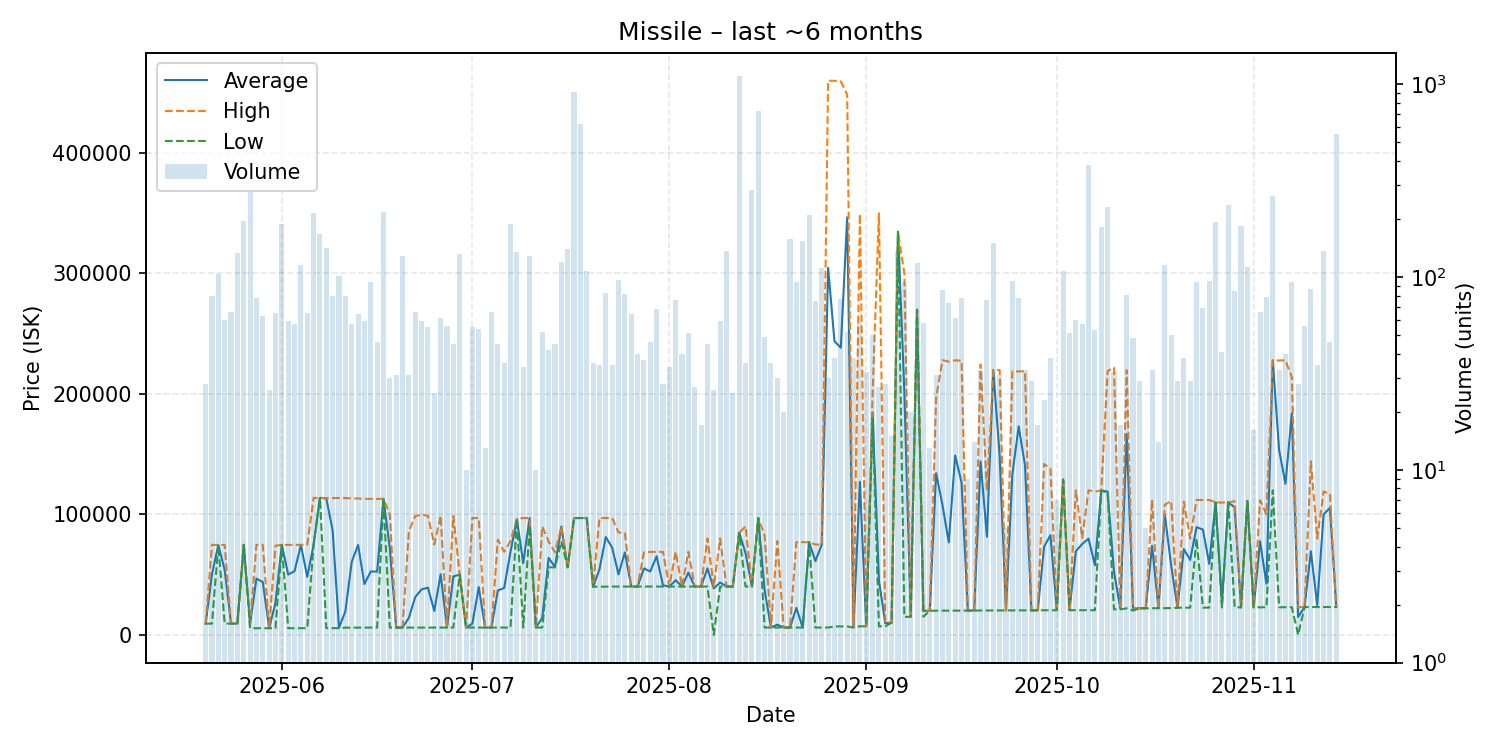

The data file committed next to this chart (first rows):
date, average, highest, lowest, order_count, volume
2025-05-20, 9344, 9345, 9344, 12, 28
2025-05-21, 50268, 74820, 9349, 17, 80
2025-05-22, 74490, 74490, 74490, 24, 104
2025-05-23, 53886, 74750, 9364, 16, 60
2025-05-24, 9367, 9368, 9366, 14, 66
2025-05-25, 9367, 9369, 9366, 38, 133
2025-05-26, 74730, 74755, 74730, 30, 196
2025-05-27, 9364, 9365, 5529, 23, 277
2025-05-28, 46698, 74730, 5530, 19, 78
2025-05-29, 43853, 74720, 5533, 19, 63
2025-05-30, 5535, 5535, 5534, 12, 26
2025-05-31, 26690, 73995, 5537, 30, 65
2025-06-01, 74690, 74690, 74610, 34, 189
2025-06-02, 50062, 74670, 5538, 18, 59
2025-06-03, 52901, 74670, 5544, 18, 57
2025-06-04, 74670, 74720, 5545, 18, 116
2025-06-05, 48122, 74730, 5553, 20, 65
2025-06-06, 74900, 113700, 74770, 34, 216
2025-06-07, 113700, 113700, 113700, 16, 168
2025-06-08, 113300, 113500, 5567, 26, 141
2025-06-09, 86457, 113600, 5577, 17, 80
2025-06-10, 6002, 113600, 5578, 21, 101
2025-06-11, 19455, 113600, 6006, 19, 80
2025-06-12, 60556, 113300, 6011, 22, 57
2025-06-13, 74649, 113200, 6014, 11, 64
2025-06-14, 42203, 112900, 6020, 19, 59
2025-06-15, 52659, 112900, 6022, 22, 94
2025-06-16, 52448, 112800, 6028, 17, 46
2025-06-17, 113000, 113000, 113000, 20, 218
2025-06-18, 71781, 100000, 6047, 9, 30
2025-06-19, 6052, 6052, 6051, 15, 31
2025-06-20, 6057, 6057, 6057, 19, 129
2025-06-21, 14244, 86060, 6055, 13, 31
2025-06-22, 31380, 98690, 6056, 22, 66
2025-06-23, 37790, 99660, 6062, 14, 59
2025-06-24, 39200, 98980, 6064, 18, 55
2025-06-25, 19852, 75000, 6065, 16, 25
2025-06-26, 50206, 98910, 6065, 18, 61
2025-06-27, 6065, 6065, 6065, 15, 56
2025-06-28, 48528, 98790, 6065, 14, 45
2025-06-29, 50000, 50000, 50000, 22, 132
2025-06-30, 6065, 6065, 6064, 9, 10
2025-07-01, 9373, 96990, 6067, 12, 55
2025-07-02, 39632, 97000, 6067, 22, 54
2025-07-03, 6067, 6067, 6067, 3, 13
2025-07-04, 6067, 6067, 6067, 13, 66
2025-07-05, 36850, 79000, 6067, 11, 45
2025-07-06, 38921, 69000, 6067, 12, 36
2025-07-07, 69000, 78000, 6067, 28, 188
2025-07-08, 96050, 96050, 96050, 18, 135
2025-07-09, 59558, 97000, 6069, 12, 34
2025-07-10, 97000, 97000, 90000, 17, 128
2025-07-11, 6078, 6084, 6078, 9, 10
2025-07-12, 14156, 89990, 6089, 15, 52
2025-07-13, 63867, 77500, 56080, 23, 42
2025-07-14, 56356, 68500, 56080, 16, 45
2025-07-15, 89900, 89900, 77500, 28, 120
2025-07-16, 56080, 56080, 56080, 18, 139
2025-07-17, 96970, 96970, 96970, 13, 909
2025-07-18, 97010, 97010, 97010, 15, 619
... 119 more rows
